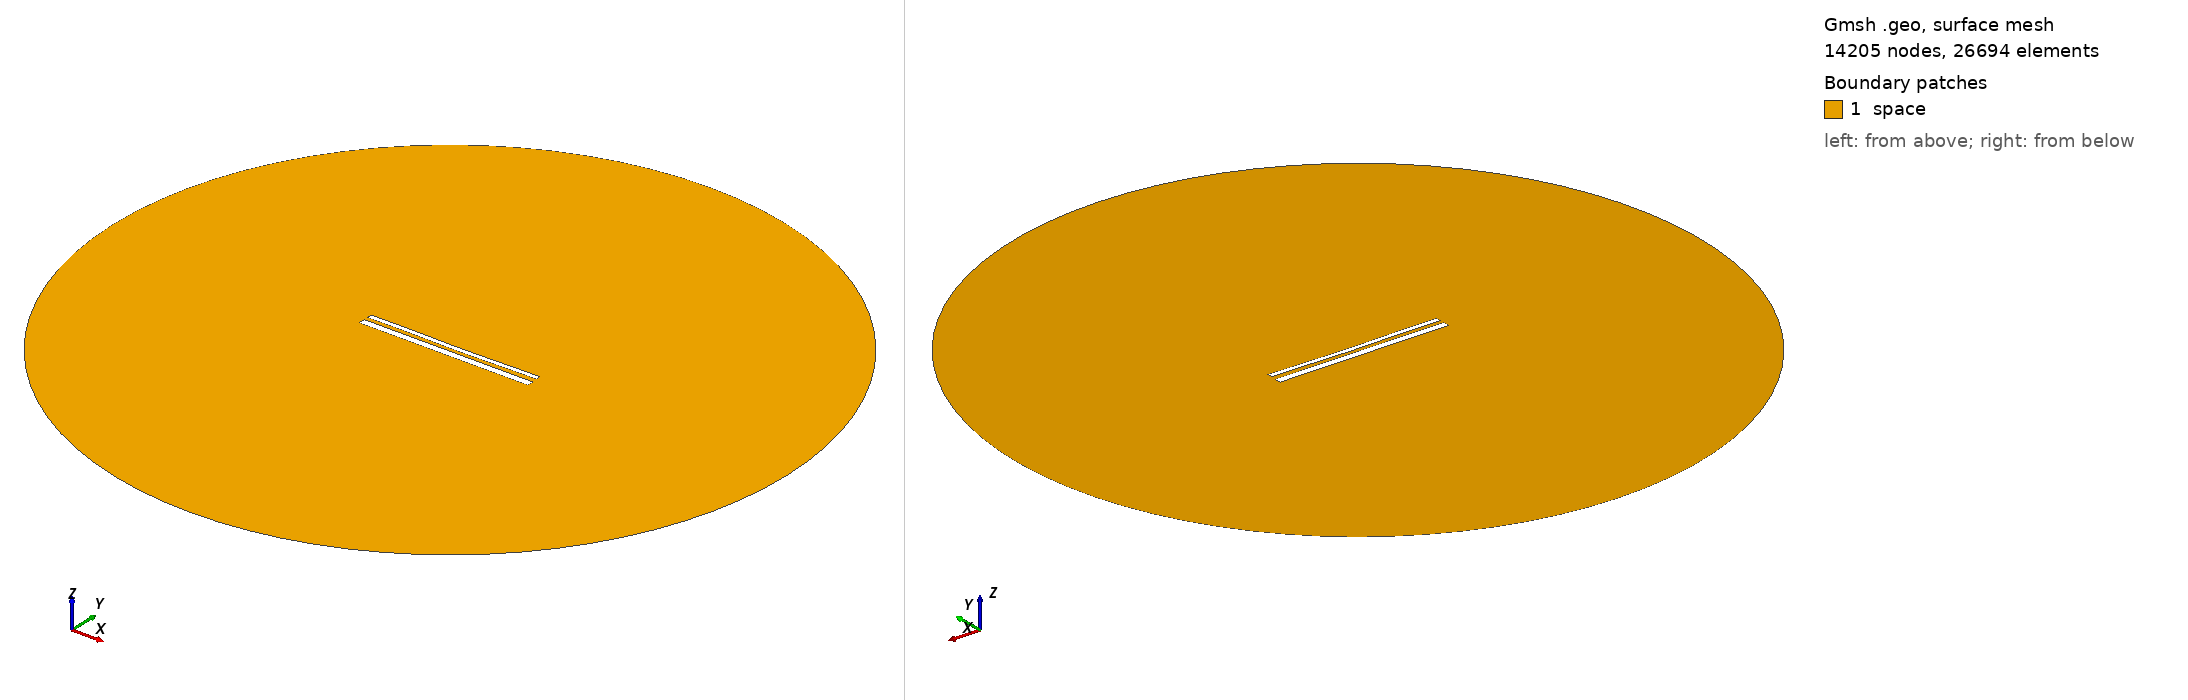

Gmsh geometry script, surface-meshed: 14205 nodes, 26694 surface elements. Boundary patches (legend numbers): 1 space. Left view from above one corner, right view from below the opposite corner. Legend entries are the model's physical surfaces. The drawing asked Gmsh for element sizes between 1% and 20% of the model's largest extent; the script's own settings can give other sizes.

=== 14269.geo (drawn) ===
//---------------------------------------
// Geometry kernel
//---------------------------------------

SetFactory("OpenCASCADE");



//---------------------------------------
// Parameters of the geometry
//---------------------------------------

// Overetch of the upper plate
overetch = 0.5;

// Distance between the plates
distance = 2.0;

// Discretization over the x axis (for the deformation)
nx = 50; 

// Length of the plate
L = 100 - overetch; 

// Number of modes
n = 4; 

// 1st mode coefficient
coeff(1) = 0.15;
beta(1) = 0.596864 * 3.1415926535 / L;

// 2nd mode coefficient
coeff(2) = -0.15;
beta(2) = 1.49418 * 3.1415926535 / L;

// 3rd mode coefficient
coeff(3) = 0.07499999999999998;
beta(3) = 2.50025 * 3.1415926535 / L;

// 4th mode coefficient
coeff(4) = 0.07499999999999998;
beta(4) = 3.49999 * 3.1415926535 / L;



//---------------------------------------
// Upper plate (deformed rectangle)
//---------------------------------------

// Coordiantes of the upper plate
xmin = -50;
xmax = 50 - overetch;

// Height of the upper plate
yheight = 4 - 2 * overetch;

// Indexes of the points
UpperID[] = {};
LowerID[] = {};
LeftID[] = {};
RightID[] = {};

// Point index
p = 1;

// Horizontal edges
For i In {1:nx}
    x = xmin + (i-1)*(xmax - xmin)/(nx-1);

    y_bottom = distance / 2 + overetch;
    For j In {1:n}
        C = (Cosh(beta(j)*L) + Cos(beta(j)*L)) / (Sinh(beta(j)*L) + Sin(beta(j)*L));
        y_bottom  = y_bottom + coeff(j) * (Cosh(beta(j)*(x+50)) - Cos(beta(j)*(x+50)) - C * (Sinh(beta(j)*(x+50)) - Sin(beta(j)*(x+50))));
    EndFor

    y_top = y_bottom + yheight;

    Point(p) = {x, y_top, 0, 1.0};
    UpperID[i] = p;
    p = p + 1;

    Point(p) = {x, y_bottom, 0, 1.0};
    LowerID[i] = p;
    p = p + 1;
EndFor

// Create point lists
UpperPts[] = {}; LowerPts[] = {};
For i In {1:nx}
  UpperPts[] += {UpperID[i]};
  LowerPts[] += {LowerID[i]};
EndFor

// Build splines
Spline(1) = {UpperPts[]};
Spline(2) = {LowerPts[]};
Line(3) = {LowerPts[nx-1], UpperPts[nx-1]};
Line(4) = {LowerPts[0], UpperPts[0]};

// Build the plane surface
Curve Loop(1) = {2, 3, -1, -4};
Plane Surface(1) = {1};



//---------------------------------------
// Lower plate (rectangle)
//---------------------------------------

// Vertices
Point(1001) = {-50, -1, 0, 1.0};
Point(1002) = { 50, -1, 0, 1.0};
Point(1003) = { 50,  -5, 0, 1.0};
Point(1004) = {-50,  -5, 0, 1.0};

// Edges
Line(5) = {1001, 1002};
Line(6) = {1002, 1003};
Line(7) = {1003, 1004};
Line(8) = {1004, 1001};

// Plane surface
Line Loop(2) = {5, 6, 7, 8};
Plane Surface(2) = {2}; 



//---------------------------------------
// Outer (fictious) boundary
//---------------------------------------

// Points
Point(1005) = {0, 0, 0};       // Center
Point(1006) = {200, 0, 0};     // Start point
Point(1007) = {0, 200, 0};     // 90 degrees
Point(1008) = {-200, 0, 0};    // 180 degrees
Point(1009) = {0, -200, 0};    // 270 degrees

// Circle arcs (each needs start, center, end)
Circle(9) = {1006, 1005, 1007};
Circle(10) = {1007, 1005, 1008};
Circle(11) = {1008, 1005, 1009};
Circle(12) = {1009, 1005, 1006};

// Plane surface for the entire domain
Curve Loop(3) = {9, 10, 11, 12};
Surface(3) = {3};

// Subtract the plates from the whole domain to obtain the actual domain where we want to solve the equations
BooleanDifference{ Surface{3}; Delete; }{ Surface{1}; Surface{2}; Delete; }




//---------------------------------------
// Transfinite Lines/Curves
//---------------------------------------

// Set the number of points on the boundaries
r = 7;

// Plates
Transfinite Curve {1, 2} = 50*r Using Progression 1;
Transfinite Curve {3, 4} = 2*r Using Progression 1;
Transfinite Line {5, 7} = 50*r Using Progression 1;
Transfinite Line {6, 8} = 2*r Using Progression 1;

// Outer boundary
Transfinite Line {9, 10, 11, 12} = 20 Using Progression 1;



//---------------------------------------
// Physical groups
//---------------------------------------                

// Physical curves (boundaries)
Physical Line("force_segment", 10) = {2};
Physical Line("upper_plate", 11) = {1, 3, 4};
Physical Line("lower_plate", 12) = {5, 6, 7, 8};
Physical Line("boundary", 20) = {9, 10, 11, 12};

// Physical Surfaces
Physical Surface("space", 30) = {3};



//---------------------------------------
// 6. Generate the Mesh
//---------------------------------------

// 2D mesh generation
Mesh 2;
